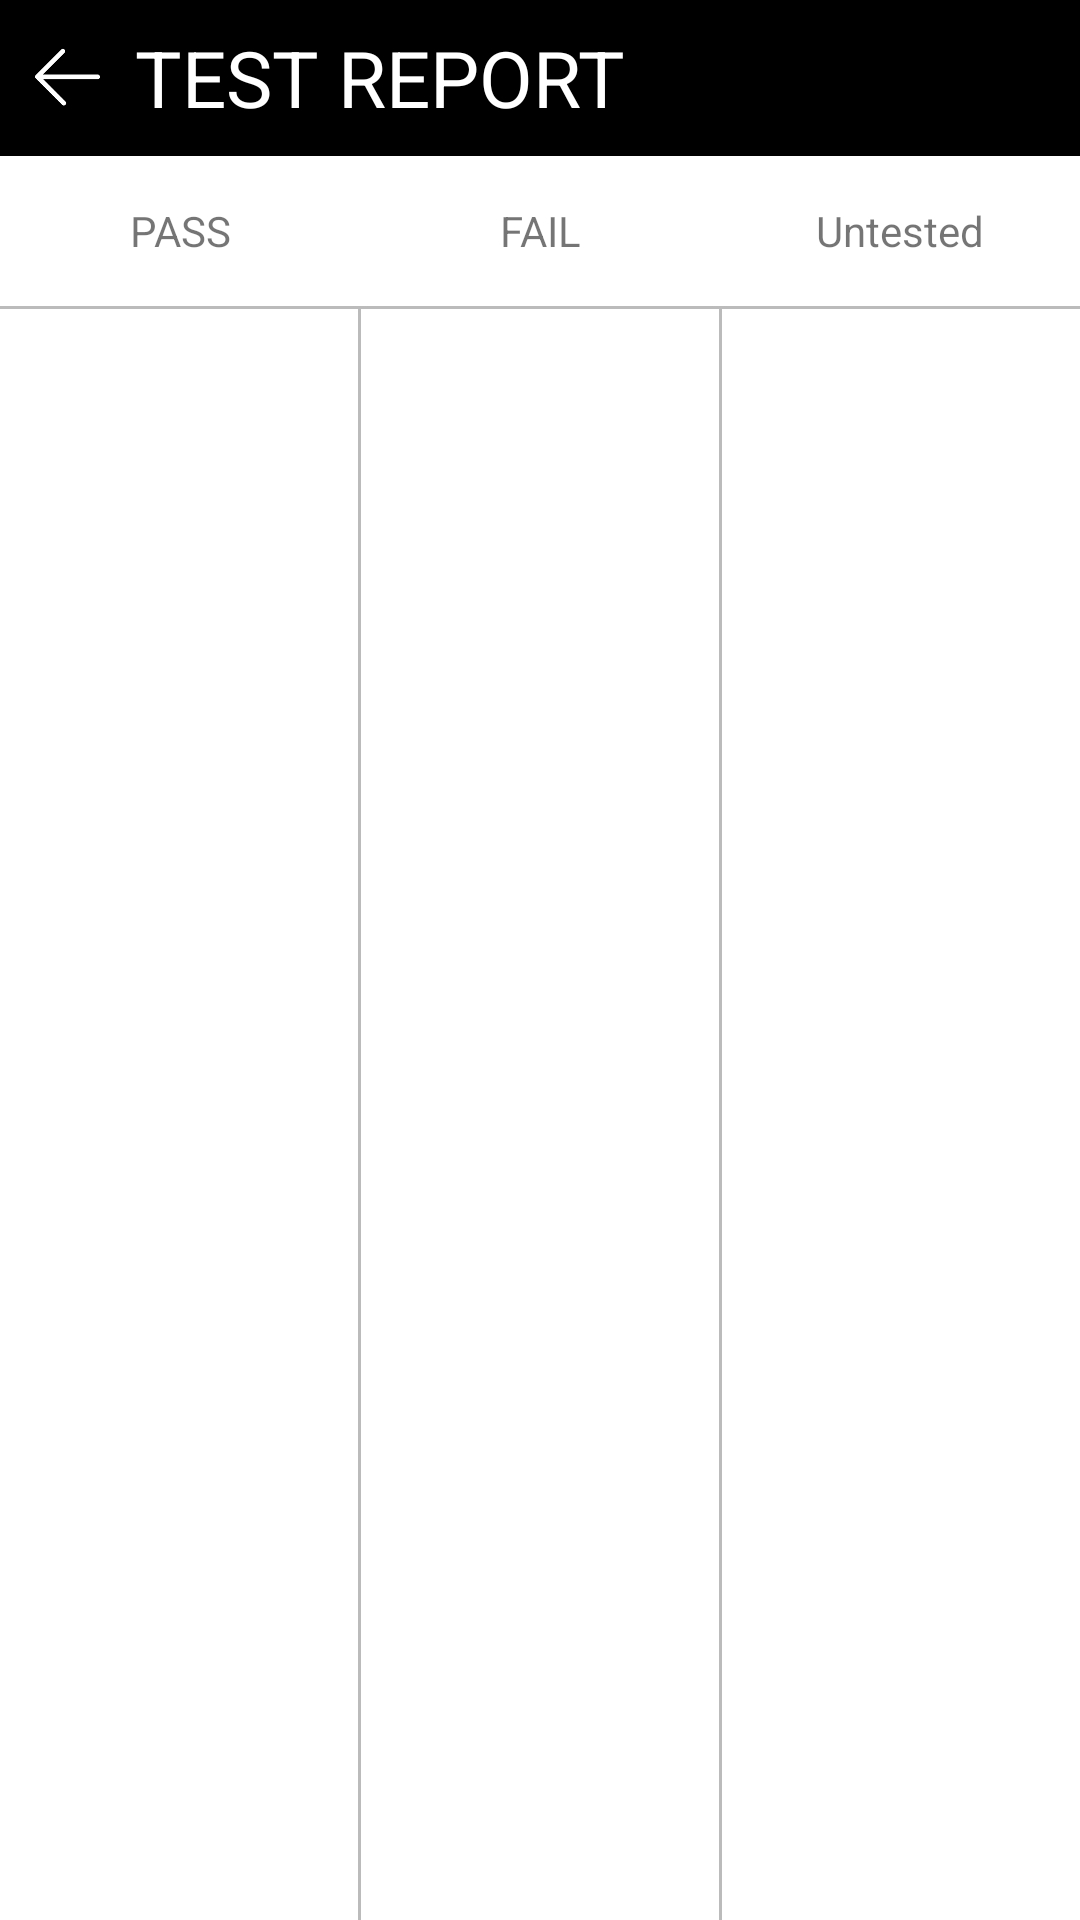

This screen was rendered from an Android layout file. Write that file and the resources it references.
<!-- AndroidManifest.xml: application theme Theme.SRFactoryMode -->
<!-- res/layout/activity_test_report.xml -->
<?xml version="1.0" encoding="utf-8"?>
<LinearLayout xmlns:android="http://schemas.android.com/apk/res/android"
    xmlns:tools="http://schemas.android.com/tools"
    android:layout_width="match_parent"
    android:layout_height="match_parent"
    android:orientation="vertical"
    tools:context=".activities.TestReportActivity">

    <com.google.android.material.appbar.AppBarLayout
        android:layout_width="match_parent"
        android:layout_height="@dimen/dimen_appbar_height"
        android:gravity="center_vertical"
        android:paddingStart="@dimen/dimen_small_spacing"
        android:background="@color/black">

        <LinearLayout
            android:layout_width="match_parent"
            android:layout_height="match_parent"
            android:gravity="center_vertical"
            android:orientation="horizontal">

            <ImageButton
                android:id="@+id/back"
                android:layout_width="25dp"
                android:layout_height="25dp"
                android:layout_marginEnd="@dimen/dimen_small_spacing"
                android:scaleType="fitCenter"
                android:layout_gravity="center_vertical"
                android:background="@drawable/back" />

            <TextView
                android:layout_width="wrap_content"
                android:layout_height="wrap_content"
                android:text="@string/test_report"
                android:textSize="@dimen/dimen_appbar_text"
                android:textColor="@color/white" />
        </LinearLayout>
    </com.google.android.material.appbar.AppBarLayout>

    <LinearLayout
        android:layout_width="match_parent"
        android:layout_height="50dp"
        android:orientation="horizontal">

        <TextView
            android:layout_width="0dp"
            android:layout_height="match_parent"
            android:layout_weight="1"
            android:text="@string/pass"
            android:gravity="center"
            android:theme="@style/NormalText" />

        <TextView
            android:layout_width="0dp"
            android:layout_height="match_parent"
            android:layout_weight="1"
            android:text="@string/fail"
            android:gravity="center"
            android:theme="@style/NormalText" />

        <TextView
            android:layout_width="0dp"
            android:layout_height="match_parent"
            android:layout_weight="1"
            android:text="@string/untested"
            android:gravity="center"
            android:theme="@style/NormalText" />
    </LinearLayout>

    <View
        android:layout_width="match_parent"
        android:layout_height="@dimen/dimen_1"
        android:background="@color/grey" />

    <LinearLayout
        android:layout_width="match_parent"
        android:layout_height="match_parent"
        android:orientation="horizontal">

        <LinearLayout
            android:layout_width="0dp"
            android:layout_height="match_parent"
            android:layout_weight="1"
            android:orientation="vertical">

            <androidx.recyclerview.widget.RecyclerView
                android:id="@+id/pass_recycler"
                android:layout_width="match_parent"
                android:layout_height="match_parent"
                tools:listitem="@layout/test_report_item">

            </androidx.recyclerview.widget.RecyclerView>
        </LinearLayout>

        <View
            android:layout_width="@dimen/dimen_1"
            android:layout_height="match_parent"
            android:background="@color/grey" />

        <LinearLayout
            android:layout_width="0dp"
            android:layout_height="match_parent"
            android:layout_weight="1"
            android:orientation="vertical">

            <androidx.recyclerview.widget.RecyclerView
                android:id="@+id/fail_recycler"
                android:layout_width="match_parent"
                android:layout_height="match_parent"
                tools:listitem="@layout/test_report_item">

            </androidx.recyclerview.widget.RecyclerView>
        </LinearLayout>

        <View
            android:layout_width="@dimen/dimen_1"
            android:layout_height="match_parent"
            android:background="@color/grey" />

        <LinearLayout
            android:layout_width="0dp"
            android:layout_height="match_parent"
            android:layout_weight="1"
            android:orientation="vertical">

            <androidx.recyclerview.widget.RecyclerView
                android:id="@+id/untested_recycler"
                android:layout_width="match_parent"
                android:layout_height="match_parent"
                tools:listitem="@layout/test_report_item">

            </androidx.recyclerview.widget.RecyclerView>
        </LinearLayout>
    </LinearLayout>
</LinearLayout>
<!-- res/layout/test_report_item.xml (included above) -->
<?xml version="1.0" encoding="utf-8"?>
<LinearLayout xmlns:android="http://schemas.android.com/apk/res/android"
    android:id="@+id/item_holder"
    android:layout_width="match_parent"
    android:layout_height="wrap_content"
    android:orientation="vertical"
    android:gravity="center">

    <TextView
        android:id="@+id/item_text"
        android:layout_width="match_parent"
        android:layout_height="wrap_content"
        android:minHeight="@dimen/dimen_report_height"
        android:gravity="center"
        android:hint="@string/single_test"
        android:textSize="@dimen/dimen_main_btn_text"
        android:textColor="@color/grey_text" />

    <View
        android:layout_width="match_parent"
        android:layout_height="@dimen/dimen_1"
        android:background="@color/grey" />

</LinearLayout>
<!-- resources referenced by this layout -->
<resources>
  <color name="black">#FF000000</color>
  <color name="grey">#BBBBBB</color>
  <color name="grey_text">#B3B3B3</color>
  <color name="white">#FFFFFFFF</color>
  <dimen name="dimen_1">1dp</dimen>
  <dimen name="dimen_appbar_height">52dp</dimen>
  <dimen name="dimen_appbar_text">26sp</dimen>
  <dimen name="dimen_main_btn_text">16sp</dimen>
  <dimen name="dimen_report_height">50dp</dimen>
  <dimen name="dimen_small_spacing">10dp</dimen>
  <!-- drawable back: png bitmap (drawable, 2660 bytes) -->
  <string name="fail">FAIL</string>
  <string name="pass">PASS</string>
  <string name="single_test">SINGLE TEST</string>
  <string name="test_report">TEST REPORT</string>
  <string name="untested">Untested</string>
  <style name="NormalText">
          <item name="android:layout_marginEnd">@dimen/dimen_small_spacing</item>
      </style>
  <style name="Theme.SRFactoryMode" parent="Theme.MaterialComponents.DayNight.NoActionBar">
          
          <item name="colorPrimary">@color/black</item>
          <item name="colorPrimaryVariant">@color/black</item>
          <item name="colorOnPrimary">@color/white</item>
          
          <item name="colorSecondary">@color/teal_200</item>
          <item name="colorSecondaryVariant">@color/teal_700</item>
          <item name="colorOnSecondary">@color/black</item>
          
          <item name="android:statusBarColor">?attr/colorPrimaryVariant</item>
          
      </style>
  <color name="teal_200">#FF03DAC5</color>
  <color name="teal_700">#FF018786</color>
</resources>
